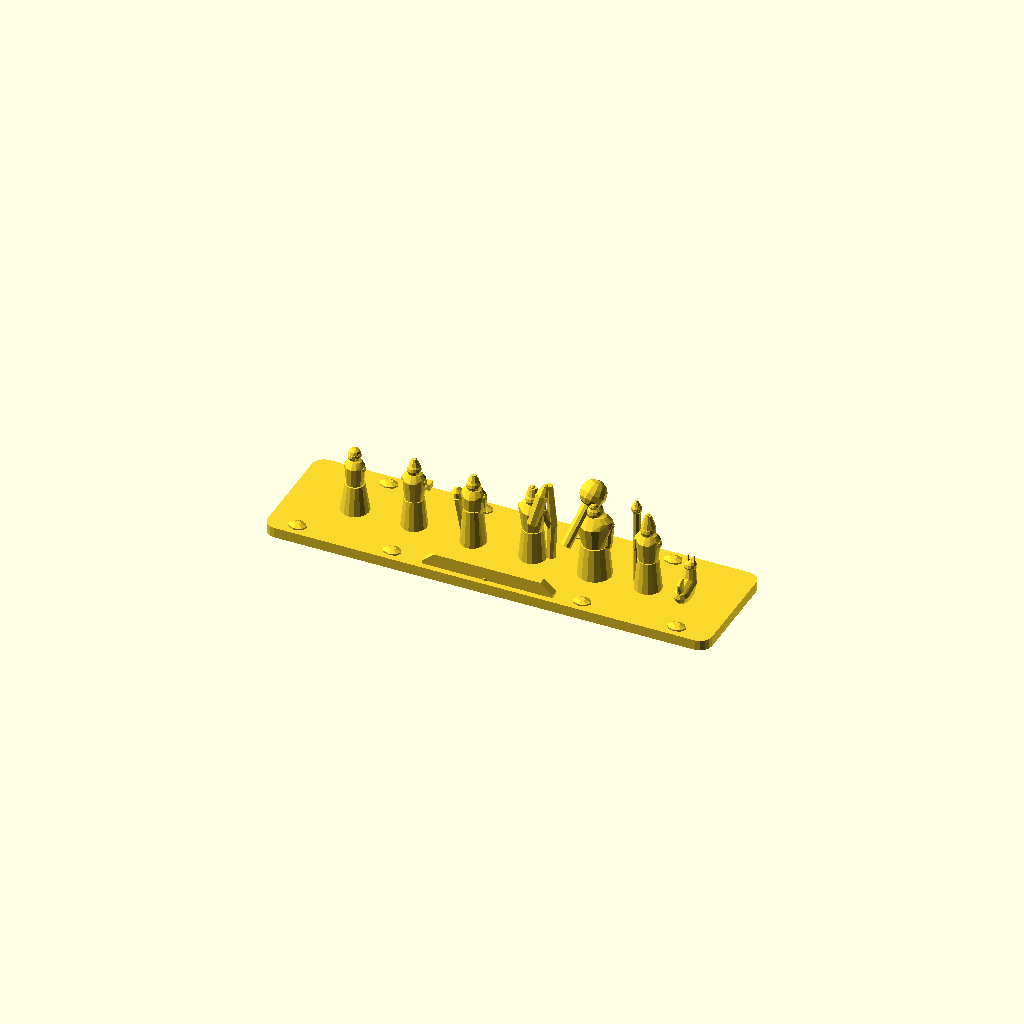
Cell 1: rendered with the file's own defaults.
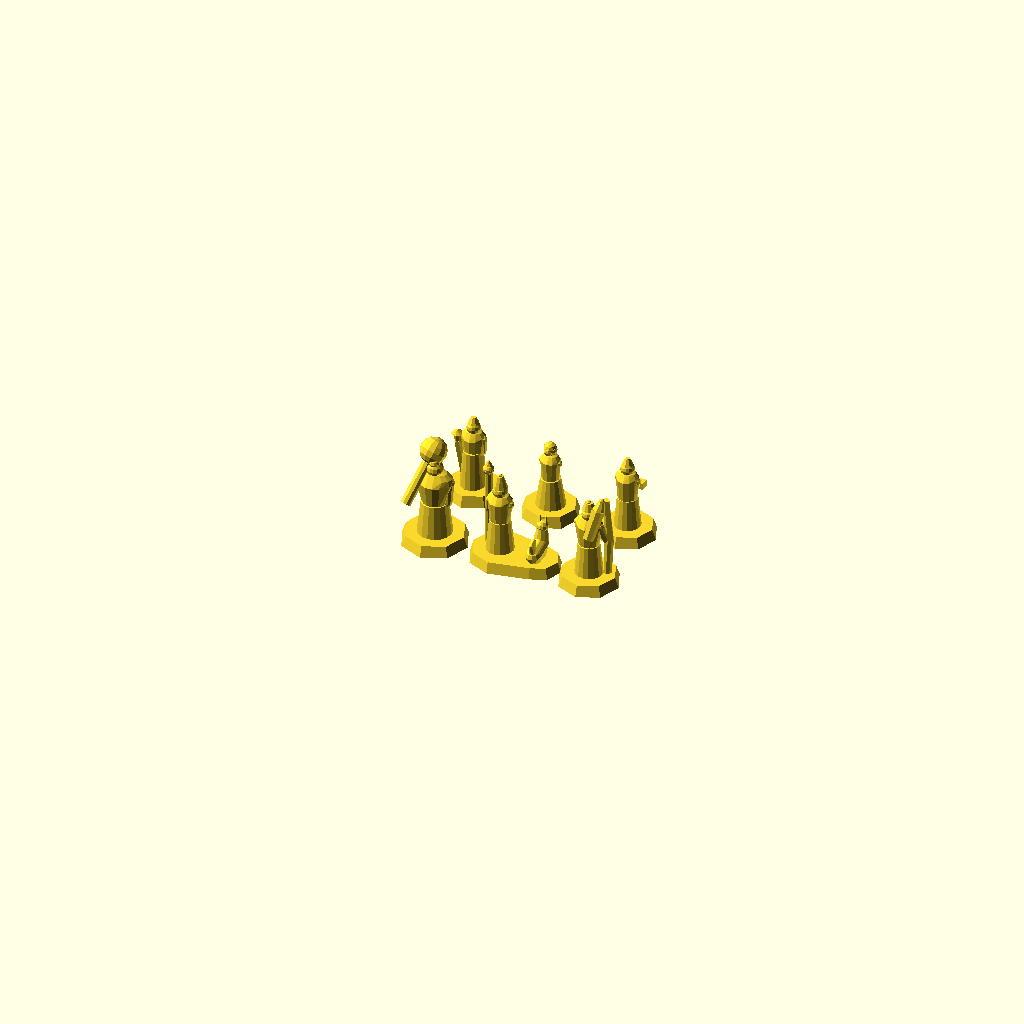
Cell 2: the same model with display_mode = "pedestal_array".
One fixed orthographic camera (rotation 55°, 0°, 25°; colour scheme Cornfield) for every cell.
Source of the model, models/swargarohini/03_pandavas_statues_mana.scad:
// ====================================================================
// THE PANDAVAS & COMPANIONS STATUES OF MANA VILLAGE
// Location: Swargarohini Marg, Mana Village, Uttarakhand, India
// Authentic Sculptural Ensemble:
//   1. Yudhishthira (Righteous King with Pilgrim Danda & Robes)
//   2. Faithful Canine Companion (Lord Dharma / Yama in disguise)
//   3. Bhima (Colossal warrior with iconic fluted Gada / Mace across shoulder)
//   4. Arjuna (Heroic archer with tall Gandiva Bow & Quiver on back)
//   5. Nakula (Swordsman with Talwar scabbard & traveling cloak)
//   6. Sahadeva (Wise scholar holding sacred Granth / Pothi scripture)
//   7. Draupadi (Empress Panchali in Himalayan saree & Namaste mudra)
// Additive Manufacturing: 100% Manifold Solid, Supportless FDM (Zero mid-air parts)
// ====================================================================

$fn = 28;
eps = 0.05;

// Customizer parameters
display_mode = "trail_procession"; // ["trail_procession", "pedestal_array", "yudhishthira_dog", "bhima", "arjuna", "nakula", "sahadeva", "draupadi"]

render_mana_pandavas();

module render_mana_pandavas() {
    if (display_mode == "trail_procession") {
        swargarohini_trail_procession();
    } else if (display_mode == "pedestal_array") {
        pedestal_showcase_array();
    } else if (display_mode == "yudhishthira_dog") {
        yudhishthira_with_dharma_dog();
    } else if (display_mode == "bhima") {
        bhima_statue_on_pedestal();
    } else if (display_mode == "arjuna") {
        arjuna_statue_on_pedestal();
    } else if (display_mode == "nakula") {
        nakula_statue_on_pedestal();
    } else if (display_mode == "sahadeva") {
        sahadeva_statue_on_pedestal();
    } else if (display_mode == "draupadi") {
        draupadi_statue_on_pedestal();
    }
}

// ---------------------------------------------------------
// 1. AUTHENTIC TRAIL PROCESSION (SINGLE CONTINUOUS DISPLAY)
// ---------------------------------------------------------
module swargarohini_trail_procession() {
    trail_l = 150.0;
    trail_w = 40.0;

    union() {
        // Mountain Trail Plinth with Bevelled Edge & Anti-warp corners
        hull() {
            translate([-trail_l/2 + 4, -trail_w/2 + 4, 0]) cylinder(r = 4, h = 3.5, $fn = 16);
            translate([ trail_l/2 - 4, -trail_w/2 + 4, 0]) cylinder(r = 4, h = 3.5, $fn = 16);
            translate([ trail_l/2 - 4,  trail_w/2 - 4, 0]) cylinder(r = 4, h = 3.5, $fn = 16);
            translate([-trail_l/2 + 4,  trail_w/2 - 4, 0]) cylinder(r = 4, h = 3.5, $fn = 16);
        }

        // Stepped stone trail pavement & roadside boulders
        for (i = [0 : 8]) {
            x_b = -trail_l/2 + 10 + i * 16.0;
            translate([x_b, (i % 2 == 0) ? -16.0 : 16.0, 3.5])
                scale([1.2, 0.9, 0.5])
                    sphere(r = 2.8, $fn = 8);
        }

        // Inscribed Trailhead Marker Plaque (Center Front)
        translate([0, -trail_w/2 + 2.0, 3.5]) {
            hull() {
                translate([-22, 0, 0]) cube([44, 3.0, 1.0]);
                translate([-18, 0, 4.0]) cube([36, 2.5, 0.5]);
            }
        }

        // Procession of Figures along the trail (X-axis marching direction)
        // 1. Yudhishthira & Dog leading at front (X = +52mm)
        translate([50.0, 0, 3.5])
            yudhishthira_and_dog_model();

        // 2. Bhima (X = +30mm)
        translate([28.0, 0, 3.5])
            bhima_statue_model();

        // 3. Arjuna (X = +8mm)
        translate([7.0, 0, 3.5])
            arjuna_statue_model();

        // 4. Nakula (X = -13mm)
        translate([-13.0, 0, 3.5])
            nakula_statue_model();

        // 5. Sahadeva (X = -32mm)
        translate([-33.0, 0, 3.5])
            sahadeva_statue_model();

        // 6. Draupadi trailing gracefully (X = -52mm)
        translate([-53.0, 0, 3.5])
            draupadi_statue_model();
    }
}

// ---------------------------------------------------------
// 2. PEDESTAL SHOWCASE ARRAY (GALLERY STYLE)
// ---------------------------------------------------------
module pedestal_showcase_array() {
    spacing_x = 26.0;
    
    // Front Row: Yudhishthira + Dog in center, flanked by Bhima & Arjuna
    translate([0, 0, 0])           yudhishthira_with_dharma_dog();
    translate([-spacing_x, 0, 0])  bhima_statue_on_pedestal();
    translate([spacing_x, 0, 0])   arjuna_statue_on_pedestal();

    // Rear Row: Draupadi, Nakula, Sahadeva
    translate([-spacing_x, 28, 0]) nakula_statue_on_pedestal();
    translate([0, 28, 0])          draupadi_statue_on_pedestal();
    translate([spacing_x, 28, 0])  sahadeva_statue_on_pedestal();
}

// Universal Carved Stone Pedestal Plinth
module carved_stone_pedestal(r = 10.0, h = 3.5) {
    cylinder(r1 = r, r2 = r - 1.2, h = h, $fn = 8); // Octagonal pedestal
}

// Individual Pedestal Wrappers
module yudhishthira_with_dharma_dog() {
    union() {
        hull() {
            translate([-4, 0, 0]) cylinder(r1 = 10.0, r2 = 9.0, h = 3.5, $fn = 8);
            translate([ 9, 0, 0]) cylinder(r1 = 7.5, r2 = 6.5, h = 3.5, $fn = 8);
        }
        translate([0, 0, 3.5])
            yudhishthira_and_dog_model();
    }
}

module bhima_statue_on_pedestal() {
    union() {
        carved_stone_pedestal(r = 11.0);
        translate([0, 0, 3.5]) bhima_statue_model();
    }
}

module arjuna_statue_on_pedestal() {
    union() {
        carved_stone_pedestal(r = 10.0);
        translate([0, 0, 3.5]) arjuna_statue_model();
    }
}

module nakula_statue_on_pedestal() {
    union() {
        carved_stone_pedestal(r = 9.5);
        translate([0, 0, 3.5]) nakula_statue_model();
    }
}

module sahadeva_statue_on_pedestal() {
    union() {
        carved_stone_pedestal(r = 9.5);
        translate([0, 0, 3.5]) sahadeva_statue_model();
    }
}

module draupadi_statue_on_pedestal() {
    union() {
        carved_stone_pedestal(r = 9.5);
        translate([0, 0, 3.5]) draupadi_statue_model();
    }
}

// =========================================================
// 1. YUDHISHTHIRA & DHARMA DOG (ACCURATE TO MANA BRONZES)
// =========================================================
module yudhishthira_and_dog_model() {
    union() {
        // Yudhishthira Figure
        translate([-4.0, 0, 0]) {
            // Flowing Dhoti & Pleats (Solid bed anchor)
            hull() {
                translate([0, 0, 0]) cylinder(r1 = 4.5, r2 = 3.4, h = 10.5, $fn = 16);
                translate([0, 0, 10.5]) cylinder(r = 3.2, h = 0.1, $fn = 14);
            }
            // Torso, Royal Angavastram (Shoulder sash) & Sacred Thread
            hull() {
                translate([0, 0, 10.0]) cylinder(r1 = 3.2, r2 = 3.8, h = 7.5, $fn = 12);
                translate([0, 0, 17.5]) scale([1.25, 0.85, 1.0]) sphere(r = 3.4, $fn = 12);
            }
            // Regal Head, Beard & Ascetic Crown Mukut
            translate([0, 0, 21.0]) {
                sphere(r = 2.5, $fn = 14);
                // Beard
                translate([0, 1.2, -1.2]) scale([0.9, 0.7, 1.2]) sphere(r = 1.4, $fn = 10);
                // Mukut / Topknot Crown
                translate([0, 0, 1.4]) cylinder(r1 = 2.4, r2 = 1.1, h = 4.2, $fn = 10);
                translate([0, 0, 5.6]) sphere(r = 0.7, $fn = 8);
            }
            // Right Arm grasping Pilgrim Staff (Tridandi Danda)
            hull() {
                translate([-3.4, 0, 17.0]) sphere(r = 1.3, $fn = 10);
                translate([-4.8, 2.0, 11.0]) sphere(r = 1.1, $fn = 10);
            }
            // Sacred Pilgrim Staff (Thick, self-supporting grounded pillar)
            translate([-4.8, 2.0, 0]) {
                cylinder(r = 1.3, h = 26.5, $fn = 10);
                // Carved trident / lotus finial on top of staff
                translate([0, 0, 26.5]) {
                    sphere(r = 1.8, $fn = 12);
                    cylinder(r1 = 1.8, r2 = 0.4, h = 3.0, $fn = 8);
                }
            }
            // Left Arm in Abhaya Mudra / Dignified fold
            hull() {
                translate([3.4, 0, 17.0]) sphere(r = 1.3, $fn = 10);
                translate([1.8, 2.2, 13.5]) sphere(r = 1.1, $fn = 10);
            }
        }

        // Faithful Dog (Lord Dharma in canine form - Trotting by side)
        translate([8.5, 0, 0]) {
            // Grounded sturdy paws and body
            hull() {
                translate([0, -3.0, 2.2]) sphere(r = 2.4, $fn = 10);
                translate([0,  2.8, 3.8]) sphere(r = 2.6, $fn = 10);
                translate([0, -2.2, 0.0]) cylinder(r = 2.0, h = 2.2, $fn = 8);
                translate([0,  2.2, 0.0]) cylinder(r = 2.0, h = 2.2, $fn = 8);
            }
            // Sturdy chest & neck
            hull() {
                translate([0, 2.8, 3.8]) sphere(r = 2.6, $fn = 10);
                translate([0, 3.5, 8.0]) sphere(r = 1.9, $fn = 10);
            }
            // Head & Muzzle looking attentively up at Yudhishthira
            translate([0, 3.8, 9.2]) {
                rotate([-15, 0, 0]) {
                    sphere(r = 2.0, $fn = 12);
                    // Pointed snout
                    translate([0, 1.8, -0.3]) sphere(r = 1.2, $fn = 8);
                    // Alert prick ears
                    translate([-1.0, -0.4, 1.5]) cylinder(r1 = 0.8, r2 = 0.2, h = 2.0, $fn = 6);
                    translate([ 1.0, -0.4, 1.5]) cylinder(r1 = 0.8, r2 = 0.2, h = 2.0, $fn = 6);
                }
            }
            // Curled husky/Himalayan shepherd tail
            hull() {
                translate([0, -3.5, 3.0]) sphere(r = 1.2, $fn = 8);
                translate([0, -4.2, 6.5]) sphere(r = 0.9, $fn = 8);
                translate([0, -2.5, 7.5]) sphere(r = 0.7, $fn = 8);
            }
        }
    }
}

// =========================================================
// 2. BHIMA (MASSIVE MUSCULAR WARRIOR WITH ICONIC GADA)
// =========================================================
module bhima_statue_model() {
    union() {
        // Massive Heavy-set Legs & Warrior Dhoti (Broad grounding)
        hull() {
            translate([0, 0, 0]) cylinder(r1 = 5.6, r2 = 4.4, h = 11.0, $fn = 16);
            translate([0, 0, 11.0]) cylinder(r = 4.0, h = 0.1, $fn = 14);
        }
        // Colossal Muscular Chest & Warrior Harness
        hull() {
            translate([0, 0, 10.5]) cylinder(r1 = 4.0, r2 = 5.2, h = 8.0, $fn = 14);
            translate([0, 0, 18.5]) scale([1.5, 0.95, 1.0]) sphere(r = 4.3, $fn = 14);
        }
        // Warrior Head, Fierce Moustache & Topknot
        translate([0, 0, 22.8]) {
            sphere(r = 2.8, $fn = 14);
            // Powerful warrior hair bun
            translate([0, -0.6, 2.4]) sphere(r = 1.6, $fn = 10);
            // Moustache
            translate([0, 1.4, -0.6]) scale([1.4, 0.6, 0.6]) sphere(r = 1.2, $fn = 8);
        }
        // Right Arm supporting the heavy Gada on shoulder
        hull() {
            translate([-4.8, 0, 19.0]) sphere(r = 1.8, $fn = 10);
            translate([-3.8, -2.8, 20.0]) sphere(r = 1.5, $fn = 10);
        }
        // Legendary Colossal Fluted Mace (Gada)
        translate([-4.0, -2.8, 20.0]) {
            rotate([-32, 18, 0]) {
                // Heavy shaft
                cylinder(r = 1.7, h = 18.0, center = true, $fn = 10);
                // Fluted Mace Head
                translate([0, 0, 9.5]) {
                    sphere(r = 4.4, $fn = 14);
                    // Fluted ridges
                    for (a = [0 : 60 : 300]) {
                        rotate([0, 0, a])
                            translate([3.5, 0, 0])
                                scale([0.6, 0.6, 1.2]) sphere(r = 1.2, $fn = 8);
                    }
                    // Crown spike on mace
                    cylinder(r1 = 4.4, r2 = 1.2, h = 3.0, $fn = 8);
                    translate([0, 0, 3.0]) sphere(r = 1.0, $fn = 8);
                }
            }
        }
        // Left Arm resting powerfully at hip with fist
        hull() {
            translate([4.8, 0, 18.5]) sphere(r = 1.7, $fn = 10);
            translate([4.4, 0, 11.5]) sphere(r = 1.4, $fn = 10);
        }
    }
}

// =========================================================
// 3. ARJUNA (SUPREME ARCHER WITH GANDIVA & QUIVER)
// =========================================================
module arjuna_statue_model() {
    union() {
        // Stately Robes & Dhoti
        hull() {
            translate([0, 0, 0]) cylinder(r1 = 4.5, r2 = 3.5, h = 10.5, $fn = 16);
            translate([0, 0, 10.5]) cylinder(r = 3.2, h = 0.1, $fn = 14);
        }
        // Athletic Torso & Archer Chestguard
        hull() {
            translate([0, 0, 10.0]) cylinder(r1 = 3.2, r2 = 3.9, h = 7.5, $fn = 12);
            translate([0, 0, 17.5]) scale([1.35, 0.85, 1.0]) sphere(r = 3.5, $fn = 12);
        }
        // Quiver of Divine Arrows strapped across back
        translate([1.4, -3.5, 14.5]) {
            rotate([-18, 12, 0]) {
                cylinder(r1 = 1.8, r2 = 2.2, h = 10.0, $fn = 8);
                // Arrow nocks & fletchings protruding
                translate([0, 0, 10.0]) {
                    cylinder(r1 = 2.0, r2 = 0.9, h = 3.0, $fn = 8);
                    translate([0, 0, 3.0]) sphere(r = 1.0, $fn = 8);
                }
            }
        }
        // Head & Archer Tiara (Kiriti)
        translate([0, 0, 21.2]) {
            sphere(r = 2.4, $fn = 14);
            translate([0, 0, 1.8]) cylinder(r1 = 2.2, r2 = 1.3, h = 2.5, $fn = 10);
            translate([0, 0, 4.3]) sphere(r = 0.8, $fn = 8);
        }
        // Left Arm gripping the upright Gandiva Bow
        hull() {
            translate([3.6, 0, 17.5]) sphere(r = 1.4, $fn = 10);
            translate([5.2, 2.0, 11.5]) sphere(r = 1.2, $fn = 10);
        }
        // Divine Gandiva Bow (Recurve profile, grounded into plinth for 100% stability)
        translate([5.4, 2.0, 0]) {
            union() {
                // Lower bow limb grounded to bed
                hull() {
                    translate([0, 0, 0]) cylinder(r = 1.4, h = 0.5, $fn = 8);
                    translate([0.6, 0, 11.5]) cylinder(r = 1.4, h = 0.5, $fn = 8);
                }
                // Upper recurve bow limb
                hull() {
                    translate([0.6, 0, 11.5]) cylinder(r = 1.4, h = 0.5, $fn = 8);
                    translate([-0.6, 0, 26.0]) cylinder(r = 1.1, h = 0.5, $fn = 8);
                }
                // Bow string anchor strut (Rigid, print-safe)
                hull() {
                    translate([-0.5, 0, 25.5]) cylinder(r = 0.9, h = 0.5, $fn = 8);
                    translate([-0.5, 0, 2.0]) cylinder(r = 0.9, h = 0.5, $fn = 8);
                }
            }
        }
        // Right Arm across chest (Checking bowstring / warrior salute)
        hull() {
            translate([-3.6, 0, 17.5]) sphere(r = 1.4, $fn = 10);
            translate([-1.8, 2.2, 13.0]) sphere(r = 1.1, $fn = 10);
        }
    }
}

// =========================================================
// 4. NAKULA (HANDSOME SWORDSMAN WITH TALWAR & CLOAK)
// =========================================================
module nakula_statue_model() {
    union() {
        // Legs & Flowing Shawl Drape
        hull() {
            translate([0, 0, 0]) cylinder(r1 = 4.3, r2 = 3.3, h = 10.0, $fn = 16);
            translate([0, -1.0, 0]) cylinder(r1 = 3.9, r2 = 2.9, h = 12.5, $fn = 14);
        }
        // Torso & Asymmetric Traveling Cloak
        hull() {
            translate([0, 0, 10.0]) cylinder(r1 = 3.1, r2 = 3.6, h = 7.0, $fn = 12);
            translate([0, 0, 17.0]) scale([1.25, 0.9, 1.0]) sphere(r = 3.3, $fn = 12);
        }
        // Head
        translate([0, 0, 20.5]) {
            sphere(r = 2.3, $fn = 14);
            translate([0, 0, 1.6]) cylinder(r1 = 1.9, r2 = 0.8, h = 2.2, $fn = 8);
        }
        // Curved Himalayan Talwar Sword at hip (Solidly anchored from belt to floor)
        translate([-4.0, 0, 0]) {
            rotate([8, -6, 0]) {
                // Scabbard grounded to floor
                hull() {
                    translate([0, 0, 0]) cube([1.5, 2.6, 1.0]);
                    translate([0, 0, 14.0]) cube([1.5, 2.6, 1.0]);
                }
                // Hilt & Disk Pommel
                translate([0.7, 1.3, 14.5]) {
                    cylinder(r = 1.1, h = 3.2, $fn = 8);
                    translate([0, 0, 3.2]) cylinder(r1 = 1.8, r2 = 0.5, h = 1.2, $fn = 10);
                }
            }
        }
        // Arms
        hull() {
            translate([-3.4, 0, 17.0]) sphere(r = 1.3, $fn = 8);
            translate([-3.8, 0.8, 14.0]) sphere(r = 1.1, $fn = 8);
        }
        hull() {
            translate([3.4, 0, 17.0]) sphere(r = 1.3, $fn = 8);
            translate([2.4, 1.8, 11.0]) sphere(r = 1.1, $fn = 8);
        }
    }
}

// =========================================================
// 5. SAHADEVA (WISE SCHOLAR WITH SACRED SCRIPTURE GRANTH)
// =========================================================
module sahadeva_statue_model() {
    union() {
        // Scholarly Draped Robes
        hull() {
            translate([0, 0, 0]) cylinder(r1 = 4.3, r2 = 3.3, h = 10.0, $fn = 16);
            translate([0, 0, 10.0]) cylinder(r = 3.1, h = 0.1, $fn = 14);
        }
        // Torso
        hull() {
            translate([0, 0, 10.0]) cylinder(r1 = 3.1, r2 = 3.6, h = 7.0, $fn = 12);
            translate([0, 0, 17.0]) scale([1.25, 0.85, 1.0]) sphere(r = 3.2, $fn = 12);
        }
        // Head
        translate([0, 0, 20.5]) {
            sphere(r = 2.3, $fn = 14);
            translate([0, 0, 1.5]) cylinder(r1 = 1.9, r2 = 0.7, h = 2.4, $fn = 8);
        }
        // Both Arms holding the Sacred Pothi / Granth Scripture in front
        hull() {
            translate([-3.2, 0, 16.5]) sphere(r = 1.2, $fn = 8);
            translate([-1.8, 2.8, 13.0]) sphere(r = 1.0, $fn = 8);
        }
        hull() {
            translate([3.2, 0, 16.5]) sphere(r = 1.2, $fn = 8);
            translate([1.8, 2.8, 13.0]) sphere(r = 1.0, $fn = 8);
        }
        // Sacred Palm-Leaf Scripture Manuscript (Pothi Book)
        translate([-4.0, 2.5, 12.0]) {
            hull() {
                cube([8.0, 2.6, 2.2]);
            }
            // Binding cord ribbon detail
            translate([3.6, -0.1, 0]) cube([0.8, 2.8, 2.4]);
        }
    }
}

// =========================================================
// 6. DRAUPADI (EMPRESS PANCHALI IN HIMALAYAN DRAPE)
// =========================================================
module draupadi_statue_model() {
    union() {
        // Flowing Pleated Saree (Solid broad grounding)
        hull() {
            translate([0, 0, 0]) cylinder(r1 = 4.8, r2 = 3.2, h = 9.5, $fn = 16);
            translate([0, 0, 9.5]) cylinder(r = 2.8, h = 0.1, $fn = 14);
        }
        // Slender Torso & Saree Pallu crossing chest
        hull() {
            translate([0, 0, 9.5]) cylinder(r1 = 2.8, r2 = 3.2, h = 6.5, $fn = 12);
            translate([0, 0, 16.0]) scale([1.15, 0.8, 1.0]) sphere(r = 2.9, $fn = 12);
        }
        // Head, Veiled Hair Bun & Maang Tikka
        translate([0, 0, 19.8]) {
            sphere(r = 2.1, $fn = 14);
            // Elegant traditional Juda (Hair Bun)
            translate([0, -1.6, 0.4]) sphere(r = 1.5, $fn = 10);
            // Saree veil over head
            translate([0, -0.5, 1.4]) scale([1.1, 1.2, 0.8]) sphere(r = 1.8, $fn = 10);
        }
        // Both Hands joined in revered Namaste / Anjali Mudra
        hull() {
            translate([-2.8, 0, 15.5]) sphere(r = 1.1, $fn = 8);
            translate([0, 2.2, 13.8]) sphere(r = 0.9, $fn = 8);
        }
        hull() {
            translate([2.8, 0, 15.5]) sphere(r = 1.1, $fn = 8);
            translate([0, 2.2, 13.8]) sphere(r = 0.9, $fn = 8);
        }
        // Folded praying palms
        translate([0, 2.5, 13.8])
            scale([0.8, 1.3, 1.3]) sphere(r = 1.0, $fn = 8);
    }
}
Parameter table extracted from the source (name, type, default, range or options):
eps: number, default 0.05
display_mode: string, default "trail_procession", options "trail_procession", "pedestal_array", "yudhishthira_dog", "bhima", "arjuna", "nakula", "sahadeva", "draupadi"
